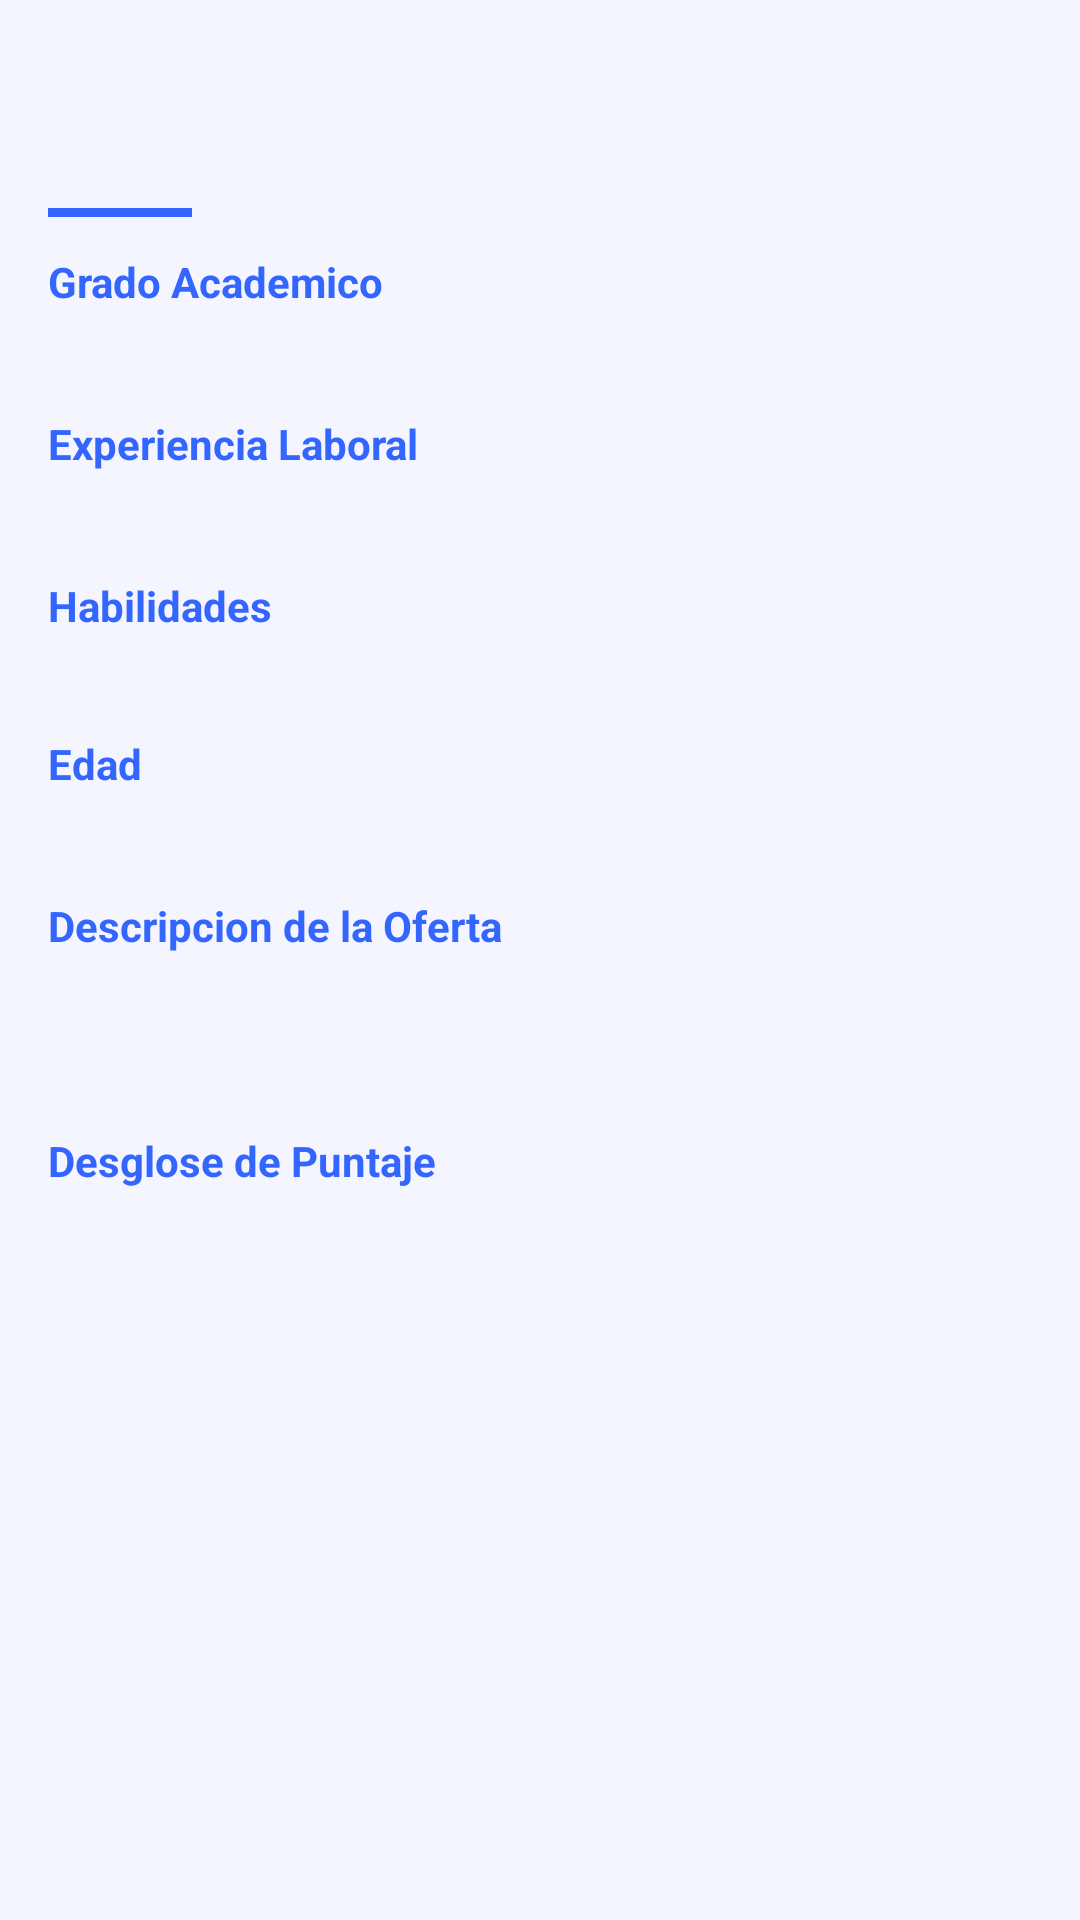

Reconstruct the res/layout file that produces this screen, plus the resources it refers to.
<!-- AndroidManifest.xml: application theme Theme.BT -->
<!-- res/layout/dialog_match_detalle.xml -->
<?xml version="1.0" encoding="utf-8"?>
<ScrollView xmlns:android="http://schemas.android.com/apk/res/android"
    android:layout_width="match_parent"
    android:layout_height="match_parent"
    android:padding="16dp">

    <LinearLayout
        android:layout_width="match_parent"
        android:layout_height="wrap_content"
        android:orientation="vertical">

        <TextView
            android:id="@+id/tvDialogOfertaTitulo"
            android:layout_width="wrap_content"
            android:layout_height="wrap_content"
            android:textColor="?attr/colorPrimary"
            android:textSize="18sp"
            android:textStyle="bold" />

        <TextView
            android:id="@+id/tvDialogOfertaEmpresa"
            android:layout_width="match_parent"
            android:layout_height="wrap_content"
            android:layout_marginTop="2dp"
            android:textSize="14sp"
            android:alpha="0.7" />

        <View
            android:layout_width="48dp"
            android:layout_height="3dp"
            android:layout_marginTop="8dp"
            android:layout_marginBottom="12dp"
            android:background="?attr/colorPrimary" />

        <TextView
            android:layout_width="wrap_content"
            android:layout_height="wrap_content"
            android:text="@string/s9_detalle_grado"
            android:textColor="?attr/colorPrimary"
            android:textSize="14sp"
            android:textStyle="bold" />

        <TextView
            android:id="@+id/tvDialogGrado"
            android:layout_width="match_parent"
            android:layout_height="wrap_content"
            android:layout_marginTop="4dp"
            android:textSize="14sp"
            android:textColor="?attr/colorOnSurface" />

        <TextView
            android:layout_width="wrap_content"
            android:layout_height="wrap_content"
            android:layout_marginTop="12dp"
            android:text="@string/s9_detalle_experiencia"
            android:textColor="?attr/colorPrimary"
            android:textSize="14sp"
            android:textStyle="bold" />

        <TextView
            android:id="@+id/tvDialogExperiencia"
            android:layout_width="match_parent"
            android:layout_height="wrap_content"
            android:layout_marginTop="4dp"
            android:textSize="14sp"
            android:textColor="?attr/colorOnSurface" />

        <TextView
            android:layout_width="wrap_content"
            android:layout_height="wrap_content"
            android:layout_marginTop="12dp"
            android:text="@string/s9_detalle_habilidades"
            android:textColor="?attr/colorPrimary"
            android:textSize="14sp"
            android:textStyle="bold" />

        <TextView
            android:id="@+id/tvDialogHabilidades"
            android:layout_width="match_parent"
            android:layout_height="wrap_content"
            android:layout_marginTop="4dp"
            android:textSize="13sp"
            android:textColor="?attr/colorOnSurfaceVariant" />

        <TextView
            android:layout_width="wrap_content"
            android:layout_height="wrap_content"
            android:layout_marginTop="12dp"
            android:text="@string/s9_detalle_edad"
            android:textColor="?attr/colorPrimary"
            android:textSize="14sp"
            android:textStyle="bold" />

        <TextView
            android:id="@+id/tvDialogEdad"
            android:layout_width="match_parent"
            android:layout_height="wrap_content"
            android:layout_marginTop="4dp"
            android:textSize="14sp"
            android:textColor="?attr/colorOnSurface" />

        <TextView
            android:layout_width="wrap_content"
            android:layout_height="wrap_content"
            android:layout_marginTop="12dp"
            android:text="@string/s9_detalle_oferta"
            android:textColor="?attr/colorPrimary"
            android:textSize="14sp"
            android:textStyle="bold" />

        <TextView
            android:id="@+id/tvDialogDescripcion"
            android:layout_width="match_parent"
            android:layout_height="wrap_content"
            android:layout_marginTop="4dp"
            android:textSize="13sp"
            android:textColor="?attr/colorOnSurfaceVariant" />

        <TextView
            android:id="@+id/tvDialogRequisitos"
            android:layout_width="match_parent"
            android:layout_height="wrap_content"
            android:layout_marginTop="8dp"
            android:textSize="13sp"
            android:textColor="?attr/colorOnSurfaceVariant" />

        <TextView
            android:layout_width="wrap_content"
            android:layout_height="wrap_content"
            android:layout_marginTop="12dp"
            android:text="@string/s9_detalle_puntaje"
            android:textColor="?attr/colorPrimary"
            android:textSize="14sp"
            android:textStyle="bold" />

        <TextView
            android:id="@+id/tvDialogPuntajes"
            android:layout_width="match_parent"
            android:layout_height="wrap_content"
            android:layout_marginTop="4dp"
            android:textSize="14sp"
            android:textColor="?attr/colorOnSurface" />

    </LinearLayout>

</ScrollView>
<!-- resources referenced by this layout -->
<resources>
  <string name="s9_detalle_edad">Edad</string>
  <string name="s9_detalle_experiencia">Experiencia Laboral</string>
  <string name="s9_detalle_grado">Grado Academico</string>
  <string name="s9_detalle_habilidades">Habilidades</string>
  <string name="s9_detalle_oferta">Descripcion de la Oferta</string>
  <string name="s9_detalle_puntaje">Desglose de Puntaje</string>
  <style name="Theme.BT" parent="Base.Theme.BT" />
  <style name="Base.Theme.BT" parent="Theme.Material3.DayNight.NoActionBar">
          <item name="android:textColor">@color/text_primary</item>
          <item name="android:textColorPrimary">@color/text_primary</item>
          <item name="android:textColorSecondary">@color/text_secondary</item>
          <item name="colorPrimary">@color/primary</item>
          <item name="colorPrimaryContainer">@color/primary_container</item>
          <item name="colorOnPrimary">@color/on_primary</item>
          <item name="colorOnPrimaryContainer">@color/on_primary_container</item>
          <item name="colorSecondary">@color/secondary</item>
          <item name="colorSecondaryContainer">@color/secondary_container</item>
          <item name="colorOnSecondary">@color/on_secondary</item>
          <item name="colorOnSecondaryContainer">@color/on_secondary_container</item>
          <item name="colorTertiary">@color/primary_variant</item>
          <item name="colorTertiaryContainer">@color/primary_container</item>
          <item name="colorError">@color/error</item>
          <item name="colorOnError">@color/on_error</item>
          <item name="android:colorBackground">@color/background_light</item>
          <item name="colorSurface">@color/surface_light</item>
          <item name="colorSurfaceVariant">@color/surface_variant_light</item>
          <item name="colorOnSurface">@color/text_primary</item>
          <item name="colorOnSurfaceVariant">@color/text_secondary</item>
          <item name="colorOutline">@color/outline</item>
          <item name="android:statusBarColor">@color/primary</item>
          <item name="android:navigationBarColor">@color/background_light</item>
          <item name="android:windowLightStatusBar">true</item>
      </style>
  <color name="text_primary">#FF0D1A4A</color>
  <color name="text_secondary">#FF5C5C5C</color>
  <color name="primary">#FF3366FF</color>
  <color name="primary_container">#FFE0E5FF</color>
  <color name="on_primary">#FFFFFFFF</color>
  <color name="on_primary_container">#FF0A1540</color>
  <color name="secondary">#FF5C7FFF</color>
  <color name="secondary_container">#FFE0E5FF</color>
  <color name="on_secondary">#FFFFFFFF</color>
  <color name="on_secondary_container">#FF0A1540</color>
  <color name="primary_variant">#FF1A4FFF</color>
  <color name="error">#FFD32F2F</color>
  <color name="on_error">#FFFFFFFF</color>
  <color name="background_light">#FFF5F5FF</color>
  <color name="surface_light">#FFFFFFFF</color>
  <color name="surface_variant_light">#FFEDF0FF</color>
  <color name="outline">#FFBDB8CC</color>
</resources>
